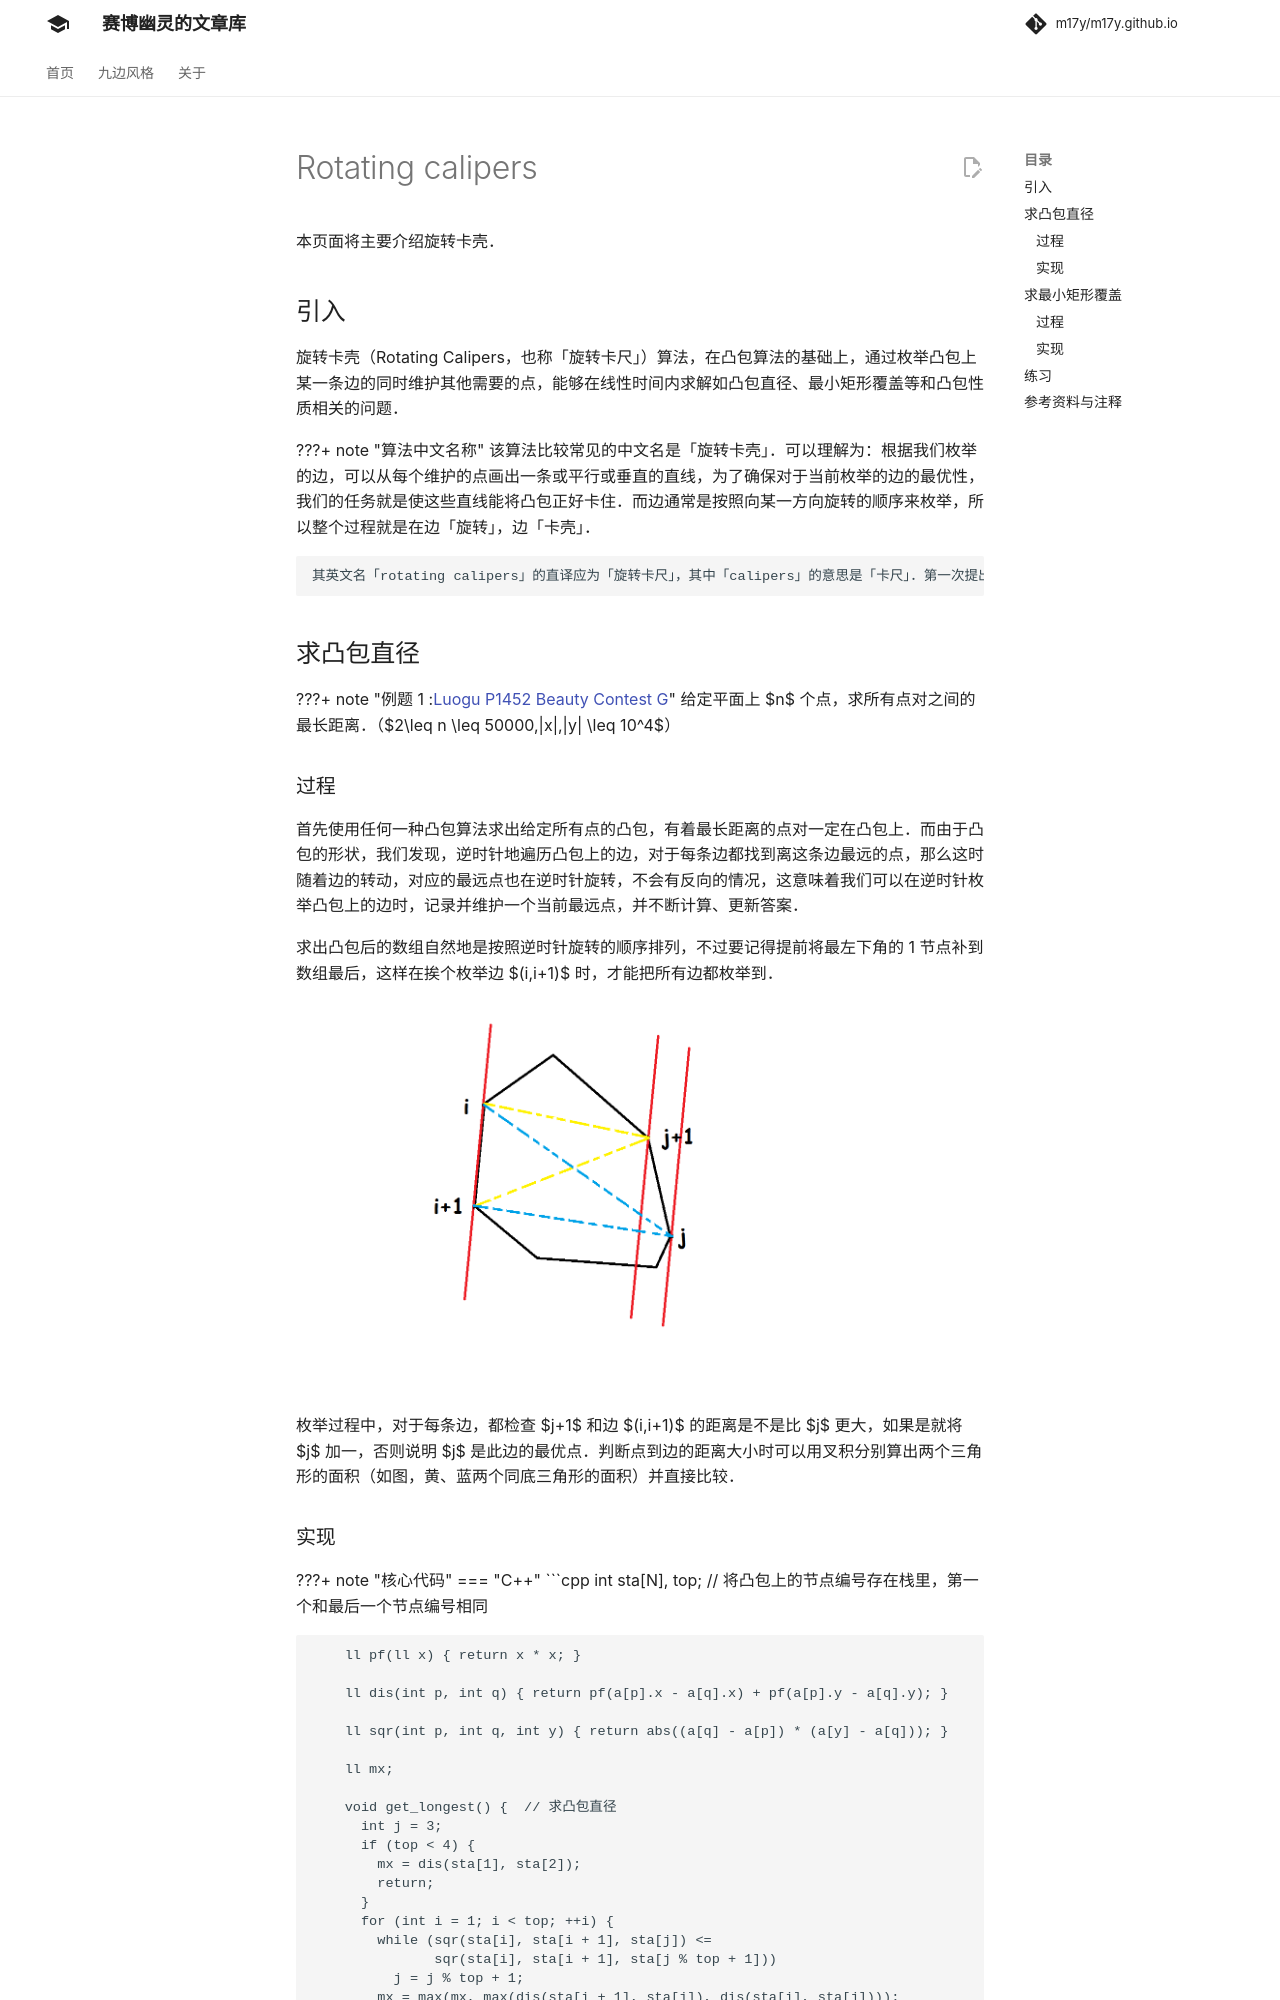

repository: m17y/m17y.github.io · page: geometry/rotating-calipers/index.html · generator: mkdocs

本页面将主要介绍旋转卡壳。

## 引入

旋转卡壳（Rotating Calipers，也称「旋转卡尺」）算法，在凸包算法的基础上，通过枚举凸包上某一条边的同时维护其他需要的点，能够在线性时间内求解如凸包直径、最小矩形覆盖等和凸包性质相关的问题。

???+ note "算法中文名称"
    该算法比较常见的中文名是「旋转卡壳」。可以理解为：根据我们枚举的边，可以从每个维护的点画出一条或平行或垂直的直线，为了确保对于当前枚举的边的最优性，我们的任务就是使这些直线能将凸包正好卡住。而边通常是按照向某一方向旋转的顺序来枚举，所以整个过程就是在边「旋转」，边「卡壳」。
    
    其英文名「rotating calipers」的直译应为「旋转卡尺」，其中「calipers」的意思是「卡尺」。第一次提出该术语的论文[^ref1]原意为：使用一个可动态调整的「卡尺」夹住凸包后，绕凸包「旋转」该「卡尺」。

## 求凸包直径

???+ note " 例题 1 :[Luogu P1452 Beauty Contest G](https://www.luogu.com.cn/problem/P1452)"
    给定平面上 $n$ 个点，求所有点对之间的最长距离。（$2\leq n \leq 50000,|x|,|y| \leq 10^4$）

### 过程

首先使用任何一种凸包算法求出给定所有点的凸包，有着最长距离的点对一定在凸包上。而由于凸包的形状，我们发现，逆时针地遍历凸包上的边，对于每条边都找到离这条边最远的点，那么这时随着边的转动，对应的最远点也在逆时针旋转，不会有反向的情况，这意味着我们可以在逆时针枚举凸包上的边时，记录并维护一个当前最远点，并不断计算、更新答案。

求出凸包后的数组自然地是按照逆时针旋转的顺序排列，不过要记得提前将最左下角的 1 节点补到数组最后，这样在挨个枚举边 $(i,i+1)$ 时，才能把所有边都枚举到。

![](images/rotating-calipers1.png)

枚举过程中，对于每条边，都检查 $j+1$ 和边 $(i,i+1)$ 的距离是不是比 $j$ 更大，如果是就将 $j$ 加一，否则说明 $j$ 是此边的最优点。判断点到边的距离大小时可以用叉积分别算出两个三角形的面积（如图，黄、蓝两个同底三角形的面积）并直接比较。
